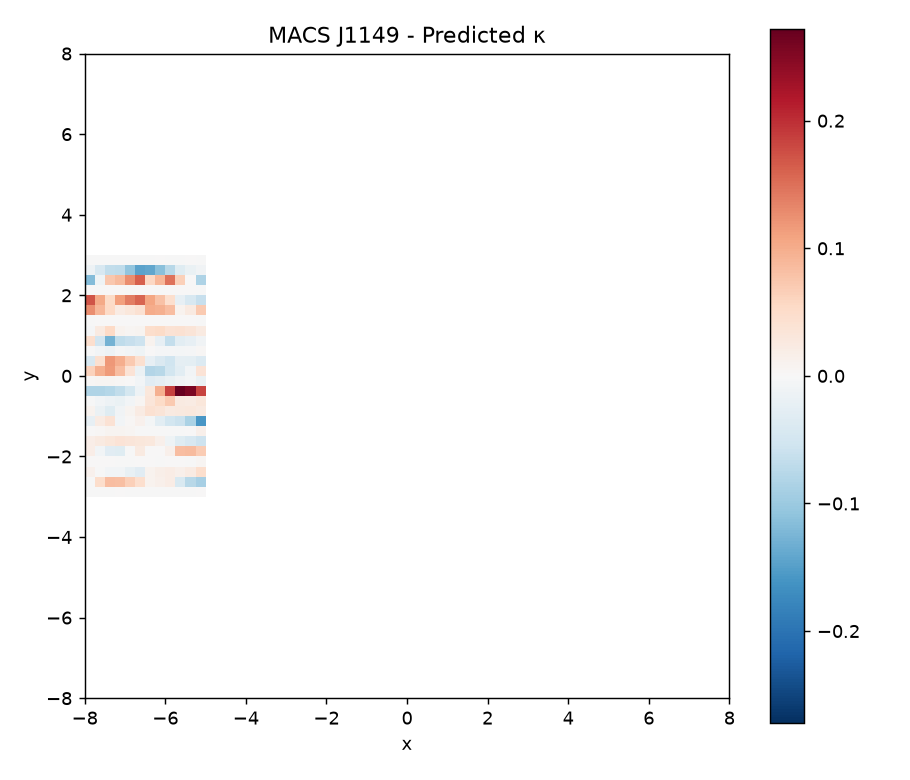

The data file committed next to this chart (first rows):
nan, nan, nan, nan, nan, nan, nan, nan, nan, nan, nan, nan, nan, nan, nan, nan, nan, nan, nan, nan, nan, nan, nan, nan
nan, nan, nan, nan, nan, nan, nan, nan, nan, nan, nan, nan, nan, nan, nan, nan, nan, nan, nan, nan, nan, nan, nan, nan
nan, nan, nan, nan, nan, nan, nan, nan, nan, nan, nan, nan, nan, nan, nan, nan, nan, nan, nan, nan, nan, nan, nan, nan
nan, nan, nan, nan, nan, nan, nan, nan, nan, nan, nan, nan, nan, nan, nan, nan, nan, nan, nan, nan, nan, nan, nan, nan
nan, nan, nan, nan, nan, nan, nan, nan, nan, nan, nan, nan, nan, nan, nan, nan, nan, nan, nan, nan, nan, nan, nan, nan
nan, nan, nan, nan, nan, nan, nan, nan, nan, nan, nan, nan, nan, nan, nan, nan, nan, nan, nan, nan, nan, nan, nan, nan
nan, nan, nan, nan, nan, nan, nan, nan, nan, nan, nan, nan, nan, nan, nan, nan, nan, nan, nan, nan, nan, nan, nan, nan
nan, nan, nan, nan, nan, nan, nan, nan, nan, nan, nan, nan, nan, nan, nan, nan, nan, nan, nan, nan, nan, nan, nan, nan
nan, nan, nan, nan, nan, nan, nan, nan, nan, nan, nan, nan, nan, nan, nan, nan, nan, nan, nan, nan, nan, nan, nan, nan
nan, nan, nan, nan, nan, nan, nan, nan, nan, nan, nan, nan, nan, nan, nan, nan, nan, nan, nan, nan, nan, nan, nan, nan
nan, nan, nan, nan, nan, nan, nan, nan, nan, nan, nan, nan, nan, nan, nan, nan, nan, nan, nan, nan, nan, nan, nan, nan
nan, nan, nan, nan, nan, nan, nan, nan, nan, nan, nan, nan, nan, nan, nan, nan, nan, nan, nan, nan, nan, nan, nan, nan
nan, nan, nan, nan, nan, nan, nan, nan, nan, nan, nan, nan, nan, nan, nan, nan, nan, nan, nan, nan, nan, nan, nan, nan
nan, nan, nan, nan, nan, nan, nan, nan, nan, nan, nan, nan, nan, nan, nan, nan, nan, nan, nan, nan, nan, nan, nan, nan
nan, nan, nan, nan, nan, nan, nan, nan, nan, nan, nan, nan, nan, nan, nan, nan, nan, nan, nan, nan, nan, nan, nan, nan
nan, nan, nan, nan, nan, nan, nan, nan, nan, nan, nan, nan, nan, nan, nan, nan, nan, nan, nan, nan, nan, nan, nan, nan
nan, nan, nan, nan, nan, nan, nan, nan, nan, nan, nan, nan, nan, nan, nan, nan, nan, nan, nan, nan, nan, nan, nan, nan
nan, nan, nan, nan, nan, nan, nan, nan, nan, nan, nan, nan, nan, nan, nan, nan, nan, nan, nan, nan, nan, nan, nan, nan
nan, nan, nan, nan, nan, nan, nan, nan, nan, nan, nan, nan, nan, nan, nan, nan, nan, nan, nan, nan, nan, nan, nan, nan
nan, nan, nan, nan, nan, nan, nan, nan, nan, nan, nan, nan, nan, nan, nan, nan, nan, nan, nan, nan, nan, nan, nan, nan
-4.396203178047564109e-05, -7.665306435300500709e-05, -6.550507665337157448e-05, 2.092073878812161780e-05, -1.719099743333618591e-04, -1.083917143342993938e-04, -3.053501939282998734e-04, -2.452366589218435422e-04, -1.747187528879923235e-04, -3.443290689852940289e-04, -6.125896221358395621e-04, 5.847441103867812018e-05, nan, nan, nan, nan, nan, nan, nan, nan, nan, nan, nan, nan
-4.713604958974659809e-04, 4.764195695022466204e-02, 8.471355254333334805e-02, 8.268709798950291123e-02, 6.579182691536955563e-02, 4.521780952506682105e-02, 9.969848414703386119e-03, 1.316445763640661237e-02, 2.108298537166919395e-02, -4.065241510267059155e-02, -7.444486808911920939e-02, -9.114467411617233061e-02, nan, nan, nan, nan, nan, nan, nan, nan, nan, nan, nan, nan
1.179026405743299755e-02, -1.814310840404287362e-03, -7.755845038477149345e-03, -8.331003724650898334e-03, -2.082819371520794327e-02, -3.114338828524099156e-02, 9.714860739398423206e-03, 1.662884180982659998e-02, 2.082405402255349536e-02, 1.287613723602365479e-02, 2.328703689970090807e-02, 4.567463057756349087e-02, nan, nan, nan, nan, nan, nan, nan, nan, nan, nan, nan, nan
9.590045117802148411e-06, 6.793858778475492244e-04, 9.630802976265950832e-04, -1.714632688496031676e-03, -4.687904155309396970e-05, 2.079034042327121412e-04, 1.238209943659196455e-04, -3.469154723778622440e-04, 9.562402086671362156e-05, 2.042618621261871326e-04, -4.570360097366776841e-04, 4.343605407501560656e-03, nan, nan, nan, nan, nan, nan, nan, nan, nan, nan, nan, nan
1.876412683237349555e-02, -6.831071692683376995e-03, -2.993983718959314366e-02, -3.340095029426226603e-02, -1.426060641965154474e-03, 2.544022042888183233e-02, 1.812555554622230503e-03, 1.548768370508213366e-03, 1.397193636549265428e-02, 8.341741151198367454e-02, 8.630612572181528552e-02, 6.877347349450824154e-02, nan, nan, nan, nan, nan, nan, nan, nan, nan, nan, nan, nan
1.901913162340040930e-02, 2.488363755718758785e-02, 3.170594798891279709e-02, 3.779654218309180802e-02, 3.336637806417797059e-02, 2.998048469647929259e-02, 2.902622305527657876e-02, 1.342758661028709000e-02, -1.132728450355480199e-02, -3.226299399946119806e-02, -4.410642135571496425e-02, -5.644786104616938971e-02, nan, nan, nan, nan, nan, nan, nan, nan, nan, nan, nan, nan
1.013541292352870826e-04, 3.444114256482611047e-03, 7.271123977518056947e-03, 7.754569672338784692e-03, 5.077111563023484209e-03, -8.396639816798945333e-05, -2.339550651409005866e-04, -4.607156763360986673e-04, -3.821016910103836040e-04, -5.125040942774994335e-04, 1.455614694254481201e-03, 1.450064916439564033e-02, nan, nan, nan, nan, nan, nan, nan, nan, nan, nan, nan, nan
-2.129397320584480724e-02, 2.152921220977099814e-02, 4.032704679747911580e-02, -7.438280104392180903e-03, 3.359721507379620498e-03, 1.245725573876432790e-02, -5.143359907727074187e-03, -2.954189195340295448e-02, -5.057022644264663747e-02, -5.771672764263979793e-02, -8.647189041334613080e-02, -1.586564168362230021e-01, nan, nan, nan, nan, nan, nan, nan, nan, nan, nan, nan, nan
9.660618366423068260e-03, -1.684578712266038281e-02, -3.231018656312456550e-02, -8.577116985665211857e-03, 6.613067652732951274e-03, 2.257752073259200465e-02, 4.162840960457692141e-02, 3.473523276588308395e-02, 2.520765628568566452e-02, 2.724508045781015575e-02, 2.821982040365555999e-02, 2.370278849587181824e-02, nan, nan, nan, nan, nan, nan, nan, nan, nan, nan, nan, nan
-1.099383803675468840e-03, -7.024579696692567765e-03, -1.427805443402352381e-02, -1.751215376810377755e-02, -7.416533082405418753e-03, 6.249802866595932649e-03, 3.275542723735302975e-02, 5.164899856620042140e-02, 7.145716874948959685e-02, 2.465786177512019339e-02, 2.189131324505932952e-02, 3.090054181944457135e-02, nan, nan, nan, nan, nan, nan, nan, nan, nan, nan, nan, nan
-8.166793788960302614e-02, -8.256928910637340024e-02, -7.851891021532719783e-02, -6.690720047378895252e-02, -4.773360577119833970e-02, -1.479858680561618733e-02, 3.061934924045994766e-02, 9.608924749890779271e-02, 1.858079110050647742e-01, 2.718433261658643740e-01, 2.568262113680078729e-01, 1.843772972567507829e-01, nan, nan, nan, nan, nan, nan, nan, nan, nan, nan, nan, nan
4.198675805254237225e-03, 4.878687057766728508e-03, 4.423700464314062053e-03, 3.168164108821036606e-03, 7.768233584293238181e-04, -7.104380955901490324e-03, -3.036891538389574485e-02, -2.491314531246913155e-02, -1.758299312052025165e-02, -1.039935452928442139e-02, -6.056684120259170356e-03, -1.895958052071478050e-02, nan, nan, nan, nan, nan, nan, nan, nan, nan, nan, nan, nan
6.369576824811606919e-02, 9.616156147331178516e-02, 1.160632310266999090e-01, 8.391547611417338182e-02, 3.721223309947407909e-02, -1.697868808176550282e-02, -8.034552112878290409e-02, -7.497655857186824591e-02, -5.068477837091944771e-02, -2.832850864551872405e-02, -7.912139372238335966e-03, 3.760796993838200208e-02, nan, nan, nan, nan, nan, nan, nan, nan, nan, nan, nan, nan
-4.369496815235929255e-02, 4.434462501047409244e-02, 1.175919830420980583e-01, 9.802101829345044592e-02, 7.196087275140738981e-02, 4.336965510421020298e-02, -2.313833757410366232e-02, -4.018919745050997250e-02, -5.367408930181705173e-02, -2.405297618422141959e-02, -2.705046225305984819e-02, -3.639019873343829481e-02, nan, nan, nan, nan, nan, nan, nan, nan, nan, nan, nan, nan
-7.580324402880478374e-04, -8.477543924390262831e-03, -1.285192717704575216e-02, -4.027579002396475261e-03, -6.422979143130724822e-03, -1.095048940478671184e-02, 6.669143985149617038e-05, -3.017806986979509887e-03, -3.891955476305053452e-03, -4.310746231101614256e-03, -2.974140545494385890e-03, 3.767500173998072910e-03, nan, nan, nan, nan, nan, nan, nan, nan, nan, nan, nan, nan
4.514866676367879084e-02, -5.300461404946665844e-02, -1.283625341582022017e-01, -6.959052542646992912e-02, -6.345917234641995641e-02, -5.617450782317812141e-02, 1.021152926726209831e-02, -2.164634298476753038e-02, -6.579884237116906398e-02, -2.864466157293232840e-02, -2.165792317086756569e-02, -9.271860787900321199e-03, nan, nan, nan, nan, nan, nan, nan, nan, nan, nan, nan, nan
-3.335393792914365108e-03, 2.355368821541203861e-02, 5.364872487653693511e-02, 1.006055586732390594e-02, 4.808639599831021627e-03, 8.385712407978473948e-03, 4.865571834256965378e-02, 5.252405304274088138e-02, 4.013032826283324805e-02, 4.070291470953890656e-02, 3.459254814259615785e-02, 2.546716849609775846e-02, nan, nan, nan, nan, nan, nan, nan, nan, nan, nan, nan, nan
-6.474512454688330365e-04, 3.324621236096003685e-04, 4.636093253074236031e-04, 3.489426694111008587e-04, 1.410862039830429460e-03, 1.267073379998207017e-03, 1.073344531570485927e-03, 8.970250222961606568e-04, 1.041049962372864179e-03, 8.080152867939727201e-05, 2.112430262279918480e-05, -2.995493335407051205e-04, nan, nan, nan, nan, nan, nan, nan, nan, nan, nan, nan, nan
1.272311544184515641e-01, 9.112267465007206635e-02, 5.371021603101966413e-02, 2.298882642950383914e-02, 3.117985190342209556e-02, 4.136309536976479073e-02, 1.015139859670077804e-01, 9.606887851962542246e-02, 8.313901602672302271e-02, 8.965804374867936133e-03, 2.522765469828591733e-02, 7.146949931060653238e-02, nan, nan, nan, nan, nan, nan, nan, nan, nan, nan, nan, nan
1.713968420029100548e-01, 1.027619705349590573e-01, 5.098671457390890893e-02, 1.122328295720110836e-01, 1.381197569637148126e-01, 1.583366153698110290e-01, 1.062668581559442771e-01, 8.042431325707632972e-02, 4.498299956240836561e-02, -2.223376391498521620e-02, -4.279694719749116416e-02, -6.238313375004200800e-02, nan, nan, nan, nan, nan, nan, nan, nan, nan, nan, nan, nan
7.702104930630282453e-04, -1.229081885652849593e-03, 6.401275936573913583e-05, 1.092471518001625341e-04, -8.381614985619734171e-06, 2.257186937913990832e-04, 4.294973177636496331e-04, -3.200282600568371549e-04, 2.192384005123004798e-04, 5.168590810222806198e-05, 2.196613867930796715e-04, -6.258190427921306309e-05, nan, nan, nan, nan, nan, nan, nan, nan, nan, nan, nan, nan
-1.180605340952904925e-01, -1.270770081006911134e-02, 7.401999989481755637e-02, 8.611835263836864485e-02, 1.253779517238879926e-01, 1.631588248159288046e-01, 5.718010295226261253e-02, 8.942274270624828159e-02, 1.471192412762116764e-01, 6.429773348620237972e-02, 9.694689050890881177e-04, -8.448405844461759351e-02, nan, nan, nan, nan, nan, nan, nan, nan, nan, nan, nan, nan
-1.451640854184654827e-02, -4.346931130912046193e-02, -6.755330852618190995e-02, -6.982867406687343070e-02, -1.063005416649256407e-01, -1.449704243713418883e-01, -1.410674059147110082e-01, -1.129945027480709907e-01, -7.546156746714105523e-02, -3.335115424121481986e-02, -1.811199375895466979e-02, -9.303580171246439434e-03, nan, nan, nan, nan, nan, nan, nan, nan, nan, nan, nan, nan
-2.677285340828561289e-04, -4.452303199102836118e-04, -2.735753422093978315e-04, -4.640944155174242525e-04, -5.958208040137691341e-04, -5.241043956241142610e-04, -1.019642937747367029e-04, 2.223238987120179644e-05, -1.624452667454479027e-03, -1.735922055223770855e-04, 7.005303157225917232e-05, -2.132468392448405581e-04, nan, nan, nan, nan, nan, nan, nan, nan, nan, nan, nan, nan
nan, nan, nan, nan, nan, nan, nan, nan, nan, nan, nan, nan, nan, nan, nan, nan, nan, nan, nan, nan, nan, nan, nan, nan
nan, nan, nan, nan, nan, nan, nan, nan, nan, nan, nan, nan, nan, nan, nan, nan, nan, nan, nan, nan, nan, nan, nan, nan
nan, nan, nan, nan, nan, nan, nan, nan, nan, nan, nan, nan, nan, nan, nan, nan, nan, nan, nan, nan, nan, nan, nan, nan
nan, nan, nan, nan, nan, nan, nan, nan, nan, nan, nan, nan, nan, nan, nan, nan, nan, nan, nan, nan, nan, nan, nan, nan
nan, nan, nan, nan, nan, nan, nan, nan, nan, nan, nan, nan, nan, nan, nan, nan, nan, nan, nan, nan, nan, nan, nan, nan
nan, nan, nan, nan, nan, nan, nan, nan, nan, nan, nan, nan, nan, nan, nan, nan, nan, nan, nan, nan, nan, nan, nan, nan
nan, nan, nan, nan, nan, nan, nan, nan, nan, nan, nan, nan, nan, nan, nan, nan, nan, nan, nan, nan, nan, nan, nan, nan
nan, nan, nan, nan, nan, nan, nan, nan, nan, nan, nan, nan, nan, nan, nan, nan, nan, nan, nan, nan, nan, nan, nan, nan
nan, nan, nan, nan, nan, nan, nan, nan, nan, nan, nan, nan, nan, nan, nan, nan, nan, nan, nan, nan, nan, nan, nan, nan
nan, nan, nan, nan, nan, nan, nan, nan, nan, nan, nan, nan, nan, nan, nan, nan, nan, nan, nan, nan, nan, nan, nan, nan
nan, nan, nan, nan, nan, nan, nan, nan, nan, nan, nan, nan, nan, nan, nan, nan, nan, nan, nan, nan, nan, nan, nan, nan
nan, nan, nan, nan, nan, nan, nan, nan, nan, nan, nan, nan, nan, nan, nan, nan, nan, nan, nan, nan, nan, nan, nan, nan
nan, nan, nan, nan, nan, nan, nan, nan, nan, nan, nan, nan, nan, nan, nan, nan, nan, nan, nan, nan, nan, nan, nan, nan
nan, nan, nan, nan, nan, nan, nan, nan, nan, nan, nan, nan, nan, nan, nan, nan, nan, nan, nan, nan, nan, nan, nan, nan
nan, nan, nan, nan, nan, nan, nan, nan, nan, nan, nan, nan, nan, nan, nan, nan, nan, nan, nan, nan, nan, nan, nan, nan
nan, nan, nan, nan, nan, nan, nan, nan, nan, nan, nan, nan, nan, nan, nan, nan, nan, nan, nan, nan, nan, nan, nan, nan
nan, nan, nan, nan, nan, nan, nan, nan, nan, nan, nan, nan, nan, nan, nan, nan, nan, nan, nan, nan, nan, nan, nan, nan
... 3 more rows
